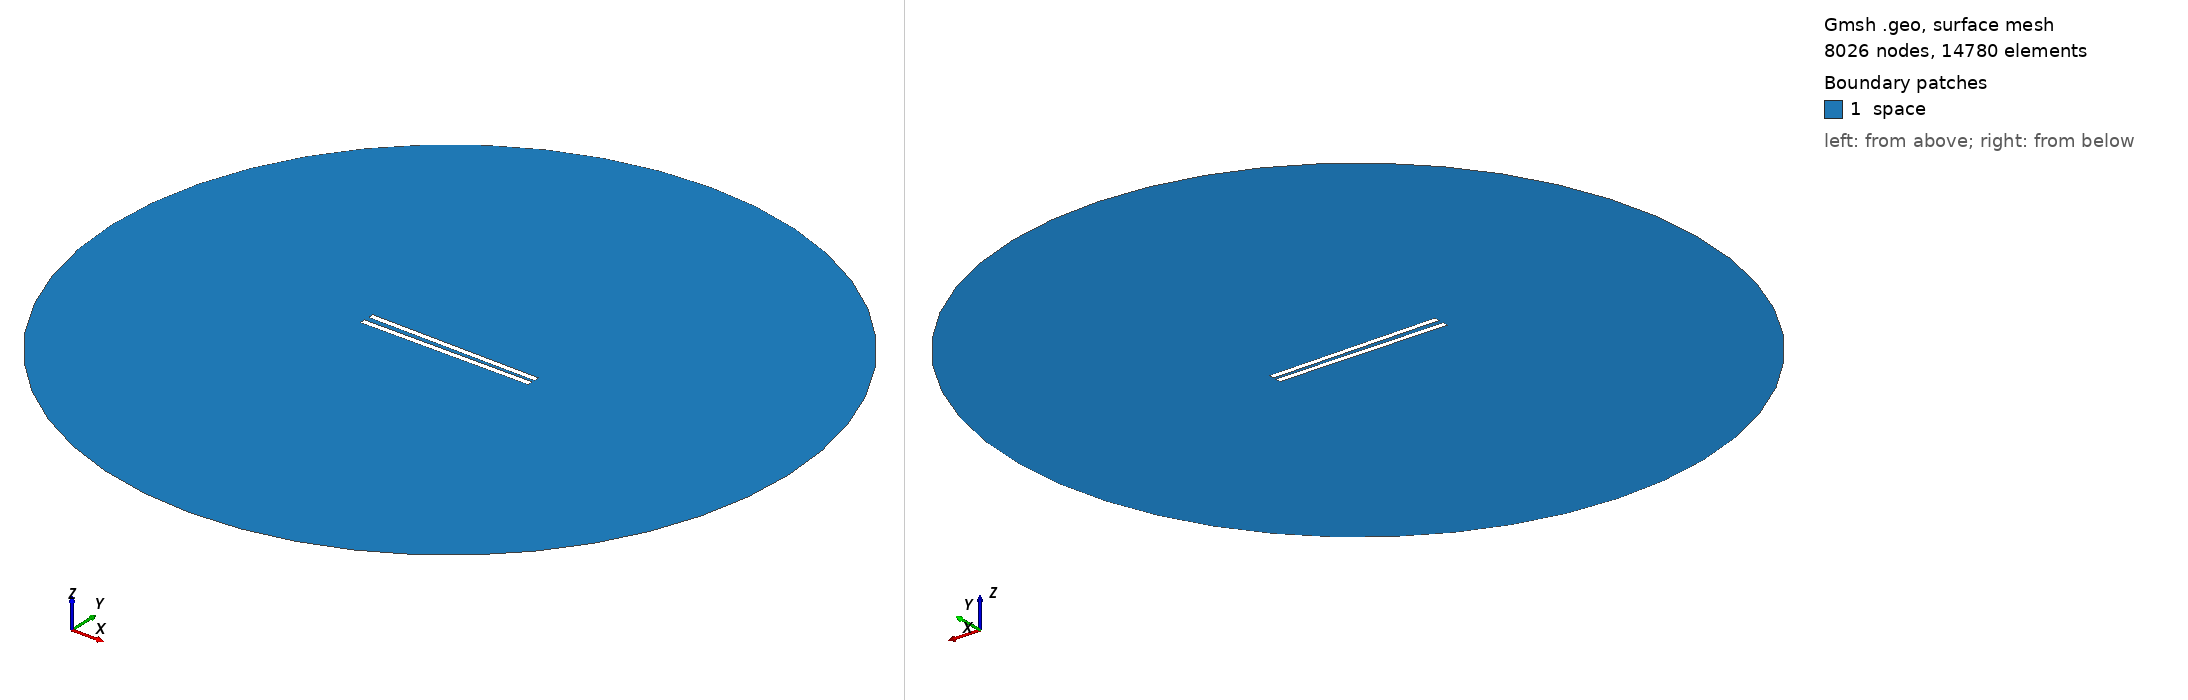

Gmsh geometry script, surface-meshed: 8026 nodes, 14780 surface elements. Boundary patches (legend numbers): 1 space. Left view from above one corner, right view from below the opposite corner. Legend entries are the model's physical surfaces. The drawing asked Gmsh for element sizes between 1% and 20% of the model's largest extent; the script's own settings can give other sizes.

=== 479.geo (drawn) ===
// Set the geometry kernel
SetFactory("OpenCASCADE");

//---------------------------------------
// Rectangles
//---------------------------------------

// Rectangle 1 (top)
Point(1) = {-49.67777777777778, 1.1388888888888888, 0, 1.0};
Point(2) = {49.67777777777778, 1.1388888888888888, 0, 1.0};
Point(3) = {49.67777777777778, 4.494444444444445, 0, 1.0};
Point(4) = {-49.67777777777778, 4.494444444444445, 0, 1.0};

Line(1) = {1, 2};
Line(2) = {2, 3};
Line(3) = {3, 4};
Line(4) = {4, 1};

Line Loop(1) = {1, 2, 3, 4};
Plane Surface(1) = {1};

Rotate { {0, 0, 1}, {0,  1.1388888888888888,  0}, -0.014 } {
  Surface{1};
}

// Rectangle 2 (bottom)
Point(5) = {-49.67777777777778, -1.1388888888888888, 0, 1.0};
Point(6) = {49.67777777777778, -1.1388888888888888, 0, 1.0};
Point(7) = {49.67777777777778, -4.494444444444445, 0, 1.0};
Point(8) = {-49.67777777777778, -4.494444444444445, 0, 1.0};

Line(5) = {5, 6};
Line(6) = {6, 7};
Line(7) = {7, 8};
Line(8) = {8, 5};

Line Loop(2) = {5, 6, 7, 8};
Plane Surface(2) = {2}; 


//---------------------------------------
// Circle
//---------------------------------------

// Define points
Point(9) = {0, 0, 0};        // Center
Point(10) = {200, 0, 0};     // Start point
Point(11) = {0, 200, 0};     // 90 degrees
Point(12) = {-200, 0, 0};    // 180 degrees
Point(13) = {0, -200, 0};    // 270 degrees

// Define circle arcs (each needs start, center, end)
Circle(9) = {10, 9, 11};
Circle(10) = {11, 9, 12};
Circle(11) = {12, 9, 13};
Circle(12) = {13, 9, 10};

// Define curve loop and surface if needed
Curve Loop(3) = {9, 10, 11, 12};
Surface(3) = {3};

//---------------------------------------
// Define Physical Groups
//---------------------------------------                

//--- Physical Curves
// Physical groups for boundaries
Physical Line("force_segment", 10) = {1};
Physical Line("upper_plate", 11) = {2, 3, 4};
Physical Line("lower_plate", 12) = {5, 6, 7, 8};
Physical Line("boundary", 20) = {9, 10, 11, 12};

// Subtract Rectangles from Circle
BooleanDifference{ Surface{3}; Delete; }{ Surface{1}; Surface{2}; Delete; }
//--- Physical Surfaces
Physical Surface("space", 30) = {3};


//---------------------------------------
// Fine mesh near the plates
//--------------------------------------- 

// Define a distance field for mesh refinement
Field[1] = Distance;
Field[1].CurvesList = {1, 2, 3, 4, 5, 6, 7, 8};  // Rectangle curves
Field[1].NumPointsPerCurve = 200;

c = 0.3;
// Define threshold field to control mesh size based on distance to attractor
Field[2] = Threshold;
Field[2].IField = 1;
Field[2].LcMin = c; // Minimum element size near the attractor
Field[2].LcMax = 100*c;  // Maximum element size away from the attractor
Field[2].DistMin = 0.01;
Field[2].DistMax = 40;

Background Field = 2;

//---------------------------------------
// 6. Generate the Mesh
//---------------------------------------
Mesh 2;  // 2D mesh generation
